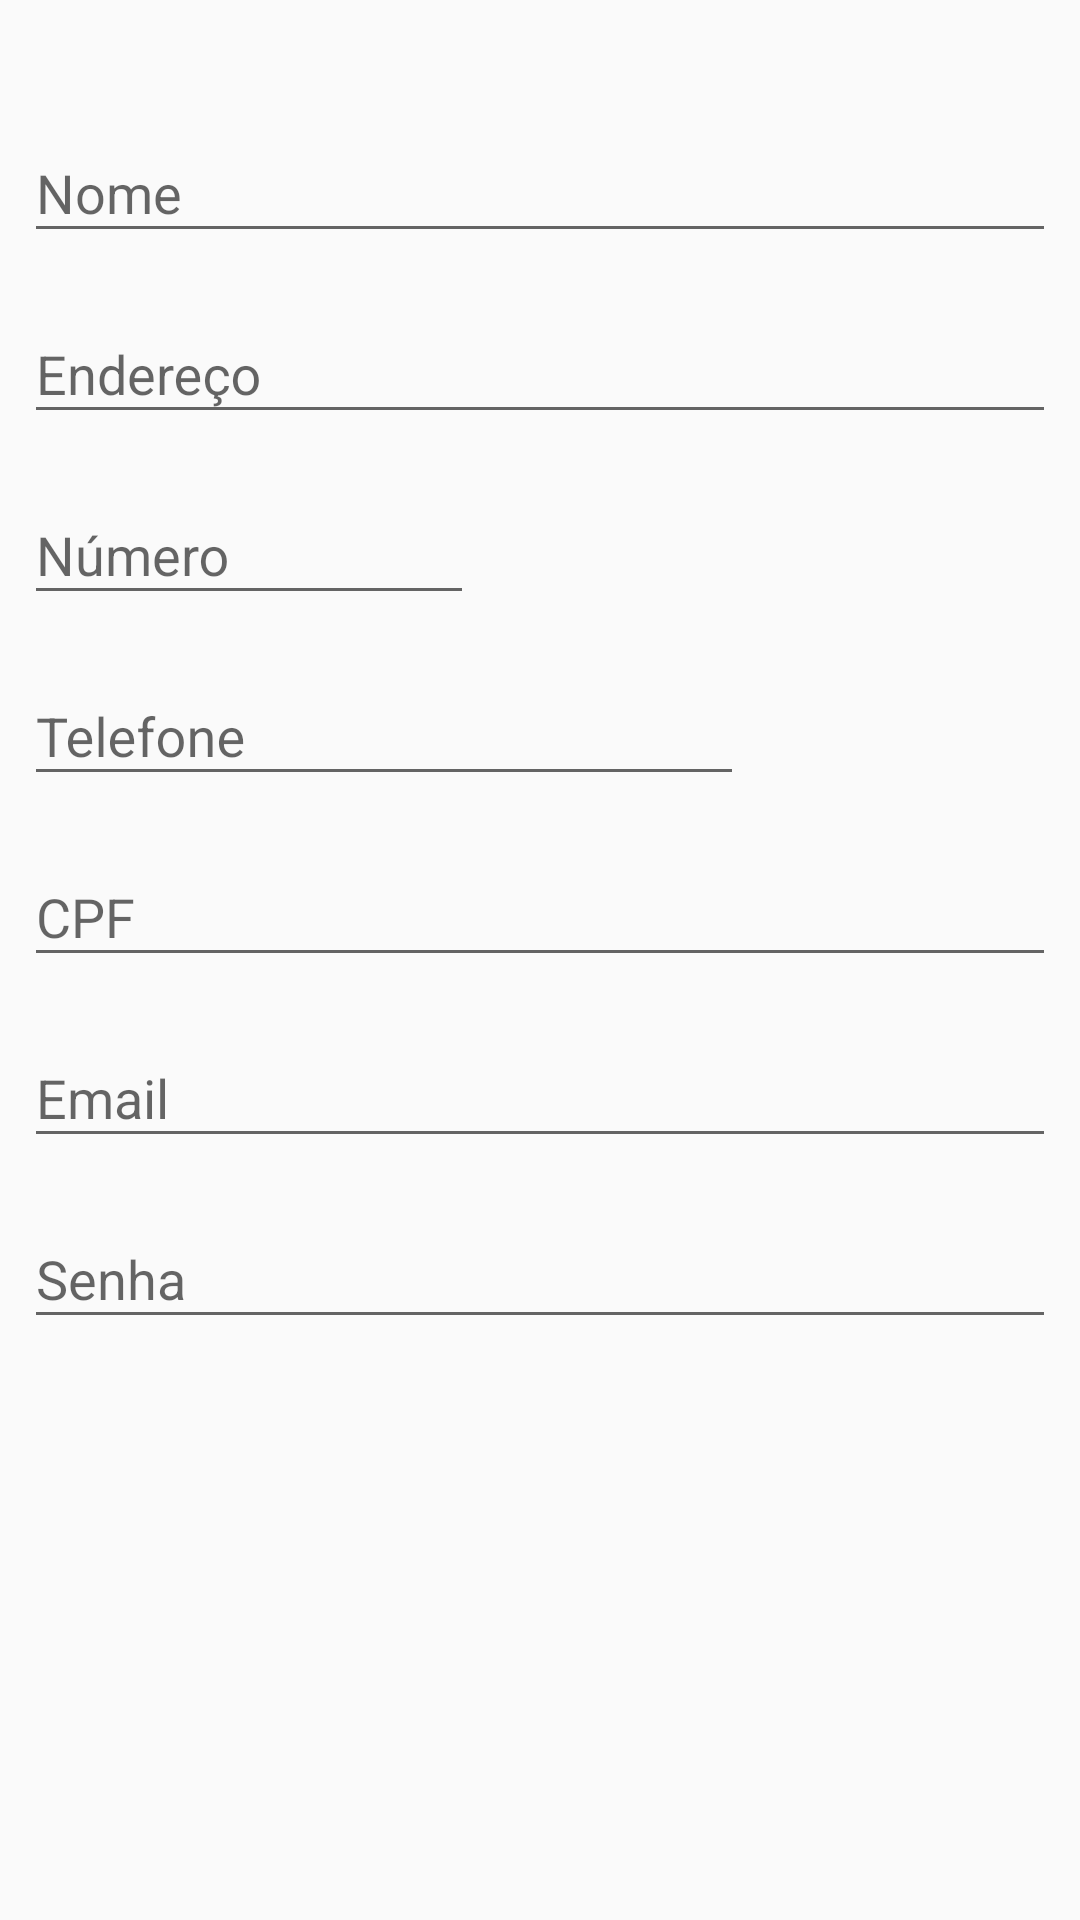

The Android layout XML behind this screen, and the referenced resources:
<!-- AndroidManifest.xml: application theme AppTheme -->
<!-- res/layout/content_tela_add_person.xml -->
<?xml version="1.0" encoding="utf-8"?>
<androidx.constraintlayout.widget.ConstraintLayout xmlns:android="http://schemas.android.com/apk/res/android"
        xmlns:app="http://schemas.android.com/apk/res-auto"
        xmlns:tools="http://schemas.android.com/tools"
        android:layout_width="match_parent"
        android:layout_height="match_parent"
        app:layout_behavior="@string/appbar_scrolling_view_behavior"
        tools:context=".activity.TelaAddPerson"
        tools:showIn="@layout/activity_tela_add_person">

    <ImageView
            android:id="@+id/fundo_person"
            android:layout_width="406dp"
            android:layout_height="608dp"
            android:layout_marginTop="8dp"
            android:layout_marginBottom="40dp"
            app:layout_constraintBottom_toBottomOf="parent"
            app:layout_constraintEnd_toEndOf="parent"
            app:layout_constraintStart_toStartOf="parent"
            app:layout_constraintTop_toTopOf="parent"
            app:srcCompat="@drawable/banner_fundo" />

    <com.google.android.material.textfield.TextInputLayout
            android:id="@+id/textInputLayout5"
            android:layout_width="match_parent"
            android:layout_height="wrap_content"
            android:layout_marginStart="8dp"
            android:layout_marginLeft="8dp"
            android:layout_marginTop="32dp"
            android:layout_marginEnd="8dp"
            android:layout_marginRight="8dp"
            app:layout_constraintEnd_toEndOf="parent"
            app:layout_constraintStart_toStartOf="parent"
            app:layout_constraintTop_toTopOf="parent">

        <com.google.android.material.textfield.TextInputEditText
                android:id="@+id/textInputName"
                android:layout_width="match_parent"
                android:layout_height="wrap_content"
                android:hint="@string/title_name"
                android:singleLine="true"
                android:inputType="textCapSentences"/>
    </com.google.android.material.textfield.TextInputLayout>

    <com.google.android.material.textfield.TextInputLayout
            android:id="@+id/textInputLayout8"
            android:layout_width="240dp"
            android:layout_height="wrap_content"
            android:layout_marginStart="8dp"
            android:layout_marginLeft="8dp"
            android:layout_marginTop="8dp"
            app:layout_constraintStart_toStartOf="parent"
            app:layout_constraintTop_toBottomOf="@+id/textInputLayout7">

        <com.google.android.material.textfield.TextInputEditText
                android:id="@+id/textInputPhone"
                android:layout_width="match_parent"
                android:layout_height="wrap_content"
                android:hint="@string/title_phone"
                android:inputType="number"
                android:singleLine="true"/>
    </com.google.android.material.textfield.TextInputLayout>

    <com.google.android.material.textfield.TextInputLayout
            android:id="@+id/textInputLayout7"
            android:layout_width="150dp"
            android:layout_height="wrap_content"
            android:layout_marginStart="8dp"
            android:layout_marginLeft="8dp"
            android:layout_marginTop="8dp"
            app:layout_constraintStart_toStartOf="parent"
            app:layout_constraintTop_toBottomOf="@+id/textInputLayout6">

        <com.google.android.material.textfield.TextInputEditText
                android:id="@+id/textInputNumber"
                android:layout_width="match_parent"
                android:layout_height="wrap_content"
                android:hint="@string/title_number"
                android:singleLine="true"/>
    </com.google.android.material.textfield.TextInputLayout>

    <com.google.android.material.textfield.TextInputLayout
            android:id="@+id/textInputLayout6"
            android:layout_width="match_parent"
            android:layout_height="wrap_content"
            android:layout_marginStart="8dp"
            android:layout_marginLeft="8dp"
            android:layout_marginTop="8dp"
            android:layout_marginEnd="8dp"
            android:layout_marginRight="8dp"
            app:layout_constraintEnd_toEndOf="parent"
            app:layout_constraintStart_toStartOf="parent"
            app:layout_constraintTop_toBottomOf="@+id/textInputLayout5">

        <com.google.android.material.textfield.TextInputEditText
                android:id="@+id/textInputAddress"
                android:layout_width="match_parent"
                android:layout_height="wrap_content"
                android:hint="@string/title_address"
                android:singleLine="true"
                android:inputType="textCapSentences"/>
    </com.google.android.material.textfield.TextInputLayout>

    <com.google.android.material.textfield.TextInputLayout
            android:id="@+id/textInputLayout9"
            android:layout_width="match_parent"
            android:layout_height="wrap_content"
            android:layout_marginStart="8dp"
            android:layout_marginLeft="8dp"
            android:layout_marginTop="8dp"
            android:layout_marginEnd="8dp"
            android:layout_marginRight="8dp"
            app:layout_constraintEnd_toEndOf="parent"
            app:layout_constraintHorizontal_bias="0.0"
            app:layout_constraintStart_toStartOf="parent"
            app:layout_constraintTop_toBottomOf="@+id/textInputLayout8">

        <com.google.android.material.textfield.TextInputEditText
                android:id="@+id/textInputCpf"
                android:layout_width="match_parent"
                android:layout_height="wrap_content"
                android:hint="@string/title_cpf"
                android:inputType="number"
                android:singleLine="true"/>

    </com.google.android.material.textfield.TextInputLayout>

    <com.google.android.material.textfield.TextInputLayout
            android:id="@+id/textInputLayout11"
            android:layout_width="match_parent"
            android:layout_height="wrap_content"
            android:layout_marginStart="8dp"
            android:layout_marginLeft="8dp"
            android:layout_marginTop="8dp"
            android:layout_marginEnd="8dp"
            android:layout_marginRight="8dp"
            app:layout_constraintEnd_toEndOf="parent"
            app:layout_constraintHorizontal_bias="0.0"
            app:layout_constraintStart_toStartOf="parent"
            app:layout_constraintTop_toBottomOf="@+id/textInputLayout9">

        <com.google.android.material.textfield.TextInputEditText
                android:id="@+id/textInputEmail"
                android:layout_width="match_parent"
                android:layout_height="wrap_content"
                android:hint="@string/title_email"
                android:inputType="textEmailAddress"
                android:singleLine="true"/>
    </com.google.android.material.textfield.TextInputLayout>

    <com.google.android.material.textfield.TextInputLayout
            android:layout_width="0dp"
            android:layout_height="58dp"
            android:layout_marginStart="8dp"
            android:layout_marginLeft="8dp"
            android:layout_marginTop="8dp"
            android:layout_marginEnd="8dp"
            android:layout_marginRight="8dp"
            app:layout_constraintEnd_toEndOf="parent"
            app:layout_constraintStart_toStartOf="parent"
            app:layout_constraintTop_toBottomOf="@+id/textInputLayout11">

        <com.google.android.material.textfield.TextInputEditText
                android:id="@+id/textPassword"
                android:layout_width="match_parent"
                android:layout_height="wrap_content"
                android:hint="@string/title_password"
                android:inputType="textPassword"
                android:singleLine="true"/>
    </com.google.android.material.textfield.TextInputLayout>

</androidx.constraintlayout.widget.ConstraintLayout>
<!-- res/layout/activity_tela_add_person.xml (included above) -->
<?xml version="1.0" encoding="utf-8"?>
<androidx.coordinatorlayout.widget.CoordinatorLayout xmlns:android="http://schemas.android.com/apk/res/android"
        xmlns:app="http://schemas.android.com/apk/res-auto"
        xmlns:tools="http://schemas.android.com/tools"
        android:layout_width="match_parent"
        android:layout_height="match_parent"
        tools:context=".activity.TelaAddPerson">

    <com.google.android.material.appbar.AppBarLayout
            android:layout_width="match_parent"
            android:layout_height="wrap_content"
            android:theme="@style/AppTheme.AppBarOverlay">

        <androidx.appcompat.widget.Toolbar
                android:id="@+id/toolbar"
                android:layout_width="match_parent"
                android:layout_height="?attr/actionBarSize"
                android:background="?attr/colorPrimary"
                app:popupTheme="@style/AppTheme.PopupOverlay" />

    </com.google.android.material.appbar.AppBarLayout>

    <include layout="@layout/content_tela_add_person" />

    <com.google.android.material.floatingactionbutton.FloatingActionButton
            android:id="@+id/fab"
            android:layout_width="wrap_content"
            android:layout_height="wrap_content"
            android:layout_gravity="bottom|end"
            android:layout_margin="@dimen/fab_margin"
            android:visibility="gone"
            app:srcCompat="@android:drawable/ic_dialog_email" />

</androidx.coordinatorlayout.widget.CoordinatorLayout>
<!-- resources referenced by this layout -->
<resources>
  <!-- drawable banner_fundo: png bitmap (drawable-hdpi, 173778 bytes) -->
  <string name="title_address">Endereço</string>
  <string name="title_cpf">CPF</string>
  <string name="title_email">Email</string>
  <string name="title_name">Nome</string>
  <string name="title_number">Número</string>
  <string name="title_password">Senha</string>
  <string name="title_phone">Telefone</string>
  <style name="AppTheme.AppBarOverlay" parent="ThemeOverlay.AppCompat.Dark.ActionBar" />
  <style name="AppTheme.PopupOverlay" parent="ThemeOverlay.AppCompat.Light" />
  <style name="AppTheme" parent="Theme.AppCompat.Light.DarkActionBar">
          
          <item name="colorPrimary">@color/colorPrimary</item>
          <item name="colorPrimaryDark">@color/colorPrimaryDark</item>
          <item name="colorAccent">@color/colorAccent</item>
      </style>
  <color name="colorPrimary">#FFC107</color>
  <color name="colorPrimaryDark">#FFA000</color>
  <color name="colorAccent">#FF5252</color>
</resources>
